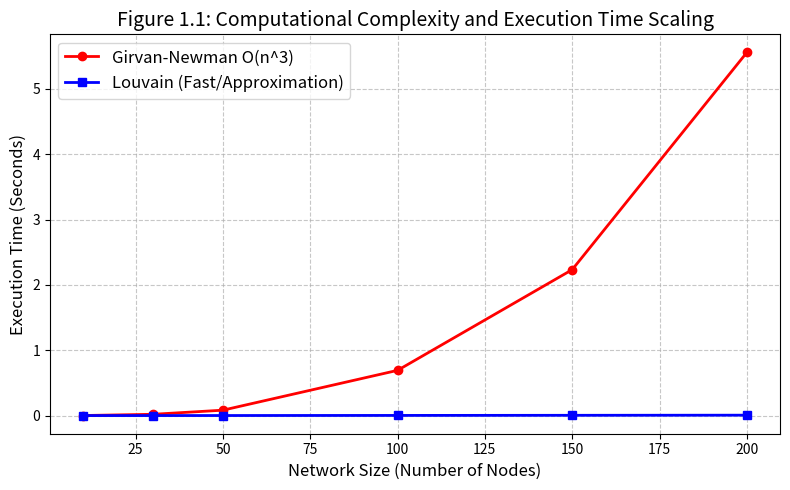

The script that saved this image:
import networkx as nx
import matplotlib.pyplot as plt
import time

# Define increasing network sizes
sizes = [10, 30, 50, 100, 150, 200]
gn_times = []
louvain_times = []

print("Running simulations. This may take a moment for larger sizes...")

for n in sizes:
    # Generate a sparse random graph for each size
    G = nx.barabasi_albert_graph(n, 2)
    
    # Measure Girvan-Newman execution time
    start_time = time.time()
    # Using tuple() exhausts the generator to find all communities
    tuple(nx.community.girvan_newman(G)) 
    gn_times.append(time.time() - start_time)
    
    # Measure Louvain execution time for comparison
    start_time = time.time()
    nx.community.louvain_communities(G)
    louvain_times.append(time.time() - start_time)

# Plotting the data
plt.figure(figsize=(8, 5))
plt.plot(sizes, gn_times, label='Girvan-Newman O(n^3)', marker='o', color='red', linewidth=2)
plt.plot(sizes, louvain_times, label='Louvain (Fast/Approximation)', marker='s', color='blue', linewidth=2)

plt.xlabel('Network Size (Number of Nodes)', fontsize=12)
plt.ylabel('Execution Time (Seconds)', fontsize=12)
plt.title('Figure 1.1: Computational Complexity and Execution Time Scaling', fontsize=14)
plt.grid(True, linestyle='--', alpha=0.7)
plt.legend(fontsize=12)
plt.tight_layout()
plt.show()
